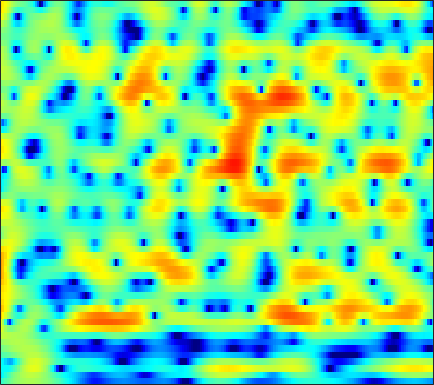

The data file committed next to this chart (first rows):
-3.3775, -2.7804, -2.0313, -1.3448, -0.87785, -0.31848, 0.16772, 0.48566, 0.85046, 1.1442, 1.3658, 1.4906, 1.6078, 1.662, 1.6622, 1.6092, 1.4991, 1.3822, 1.1801, 0.92295, 0.61549, 0.35443, -0.03041, -0.45784
-5.84, -4.784, -3.544, -2.464, -1.744, -0.8882, -0.1365, 0.3613, 0.9405, 1.425, 1.814, 2.043, 2.262, 2.382, 2.407, 2.353, 2.199, 2.015, 1.684, 1.257, 0.7388, 0.2956, -0.3576, -1.062
-4.813, -4.926, -5.018, -4.89, -4.552, -3.737, -2.595, -1.637, -0.3564, 0.8199, 1.831, 2.465, 3.135, 3.604, 3.822, 3.933, 3.836, 3.625, 3.149, 2.437, 1.463, 0.5349, -1.019, -3.033
-4.669, -5.454, -6.722, -8.002, -8.551, -8.02, -6.216, -4.601, -2.576, -0.8508, 0.5425, 1.385, 2.267, 2.897, 3.219, 3.459, 3.494, 3.395, 3.107, 2.649, 2.041, 1.494, 0.6664, -0.2335
-2.056, -1.861, -1.612, -1.347, -1.121, -0.7674, -0.3487, -0.002092, 0.4852, 0.9686, 1.413, 1.701, 2.011, 2.22, 2.305, 2.315, 2.206, 2.049, 1.739, 1.317, 0.7912, 0.336, -0.3511, -1.117
-0.8618, -0.4429, 0.03903, 0.4464, 0.7125, 1.023, 1.296, 1.473, 1.674, 1.832, 1.941, 1.988, 1.998, 1.944, 1.858, 1.678, 1.421, 1.176, 0.7766, 0.2954, -0.2757, -0.7634, -1.504, -2.359
0.6768, 0.9589, 1.259, 1.487, 1.623, 1.759, 1.852, 1.893, 1.911, 1.881, 1.801, 1.706, 1.528, 1.293, 1.079, 0.7522, 0.3812, 0.08117, -0.3488, -0.8002, -1.272, -1.639, -2.153, -2.719
2.538, 2.399, 2.203, 2.025, 1.921, 1.825, 1.772, 1.748, 1.71, 1.634, 1.486, 1.315, 0.9918, 0.5396, 0.1219, -0.5254, -1.252, -1.813, -2.511, -3.052, -3.371, -3.45, -3.369, -3.172
3.781, 2.712, 1.298, 0.1571, -0.302, -0.3045, 0.179, 0.6542, 1.246, 1.669, 1.867, 1.845, 1.577, 1.002, 0.3369, -0.9181, -2.715, -4.506, -7.739, -11.9, -13.08, -10.34, -6.759, -4.196
3.984, 1.497, -3.099, -10.65, -14.04, -7.162, -3.289, -1.56, -0.04087, 0.9317, 1.549, 1.818, 1.942, 1.786, 1.464, 0.7219, -0.3612, -1.388, -2.888, -4.101, -4.474, -4.081, -3.09, -1.987
6.535, 5.186, 3.329, 1.571, 0.3903, -1.005, -2.241, -3.037, -3.694, -3.528, -2.527, -1.598, -0.4624, 0.3906, 0.7916, 1.037, 0.9812, 0.7755, 0.3585, -0.117, -0.6635, -1.104, -1.779, -2.631
7.633, 6.726, 5.327, 3.673, 2.224, -0.09717, -3.101, -6.055, -10.74, -10.69, -6.647, -4.271, -2.109, -0.7749, -0.1489, 0.3099, 0.4405, 0.3472, -0.0192, -0.5936, -1.375, -2.091, -3.242, -4.732
6.494, 5.994, 5.173, 4.191, 3.383, 2.241, 1.093, 0.3134, -0.5052, -0.993, -1.153, -1.154, -1.069, -1.03, -1.082, -1.296, -1.714, -2.127, -2.843, -3.752, -4.788, -5.621, -6.712, -7.726
5.912, 5.647, 5.153, 4.533, 4.008, 3.269, 2.519, 1.975, 1.301, 0.6853, 0.1421, -0.2478, -0.7625, -1.302, -1.736, -2.454, -3.367, -4.175, -5.462, -7.057, -8.974, -10.68, -13.08, -15.09
6.361, 6.026, 5.434, 4.712, 4.104, 3.248, 2.39, 1.76, 0.9749, 0.2691, -0.3459, -0.7555, -1.287, -1.821, -2.267, -2.945, -3.774, -4.572, -5.853, -7.503, -9.646, -11.72, -15.18, -18.9
7.548, 6.89, 5.831, 4.587, 3.551, 2.075, 0.5605, -0.5183, -1.747, -2.592, -3.03, -3.121, -3.062, -2.961, -2.925, -2.946, -3.1, -3.35, -3.842, -4.516, -5.313, -5.963, -6.829, -7.492
8.514, 7.465, 5.787, 3.758, 1.976, -0.8418, -4.259, -7.3, -11.86, -13.93, -11.5, -9.386, -7.169, -5.511, -4.562, -3.632, -3.006, -2.646, -2.391, -2.28, -2.28, -2.327, -2.449, -2.619
8.526, 7.281, 5.301, 2.908, 0.812, -2.427, -6.203, -9.313, -13.16, -15.06, -14.21, -12.6, -10.28, -8.199, -6.849, -5.395, -4.372, -3.748, -3.123, -2.646, -2.319, -2.1, -1.841, -1.64
8.66, 7.534, 5.755, 3.604, 1.727, -1.213, -4.755, -7.963, -13.77, -26.19, -21.81, -15.67, -11.52, -9.059, -7.83, -6.725, -5.926, -5.556, -5.159, -4.866, -4.602, -4.415, -4.115, -3.693
8.204, 7.468, 6.297, 4.884, 3.667, 1.846, -0.1654, -1.752, -3.786, -5.429, -6.32, -6.594, -6.724, -6.872, -7.192, -7.938, -8.783, -9.495, -10.15, -10.31, -10.04, -9.92, -10.08, -10.37
6.134, 5.98, 5.635, 5.118, 4.606, 3.789, 2.837, 2.079, 1.02, -0.06265, -1.179, -2.027, -3.286, -4.845, -6.295, -8.897, -12.9, -17.7, -39.37, -20.56, -15.55, -13.96, -13.71, -15.45
2.391, 3.096, 3.725, 4.045, 4.099, 3.96, 3.615, 3.255, 2.634, 1.901, 1.015, 0.2712, -0.8521, -2.158, -3.235, -4.83, -6.502, -7.609, -8.6, -8.878, -8.582, -8.277, -7.79, -7.396
-0.6003, 0.6544, 1.819, 2.542, 2.866, 3.054, 3.019, 2.859, 2.515, 2.042, 1.463, 0.9567, 0.2246, -0.5545, -1.166, -1.931, -2.672, -3.146, -3.622, -3.895, -3.971, -3.938, -3.774, -3.464
0.4049, 1.04, 1.705, 2.141, 2.329, 2.416, 2.339, 2.188, 1.893, 1.495, 1.046, 0.6778, 0.1607, -0.3619, -0.7537, -1.25, -1.678, -1.949, -2.235, -2.406, -2.479, -2.445, -2.35, -2.174
2.598, 2.73, 2.81, 2.771, 2.652, 2.386, 2.007, 1.684, 1.208, 0.7107, 0.231, -0.1106, -0.5654, -1.004, -1.327, -1.781, -2.167, -2.419, -2.662, -2.751, -2.686, -2.527, -2.231, -1.941
4.757, 4.607, 4.277, 3.789, 3.304, 2.505, 1.554, 0.7845, -0.2296, -1.049, -1.612, -1.85, -2.047, -2.267, -2.529, -3.086, -3.895, -4.596, -5.386, -5.624, -5.043, -4.26, -3.049, -1.991
5.882, 5.632, 5.136, 4.373, 3.591, 2.178, 0.2239, -1.72, -5.029, -8.502, -8.754, -6.949, -4.769, -3.595, -3.344, -3.756, -5.302, -7.393, -12.8, -40.25, -12.11, -7.267, -3.585, -1.288
3.463, 3.464, 3.305, 2.874, 2.324, 1.224, -0.3936, -1.999, -4.671, -7.092, -7.255, -5.921, -4.068, -2.811, -2.312, -2.194, -2.526, -3.011, -3.673, -3.818, -3.076, -2.174, -0.7965, 0.358
-1.859, -1.079, -0.3283, 0.1229, 0.2503, 0.1886, -0.07154, -0.3772, -0.8106, -1.116, -1.205, -1.127, -0.8857, -0.6391, -0.4888, -0.4329, -0.41, -0.4377, -0.4558, -0.3974, -0.1899, 0.02947, 0.3881, 0.7621
-6.063, -4.472, -2.892, -1.746, -1.091, -0.4345, 0.02313, 0.273, 0.5296, 0.669, 0.7975, 0.8589, 0.9173, 0.9085, 0.8744, 0.7695, 0.6067, 0.4704, 0.3023, 0.1545, 0.03486, 0.02192, 0.0278, 0.1349
-5.689, -4.717, -3.461, -2.287, -1.443, -0.4276, 0.4201, 0.958, 1.517, 1.92, 2.151, 2.236, 2.21, 2.072, 1.873, 1.546, 1.059, 0.6335, -0.009656, -0.6593, -1.252, -1.58, -1.748, -1.664
-5.561, -5.759, -5.119, -3.471, -2.05, -0.3043, 1.113, 1.929, 2.703, 3.215, 3.45, 3.49, 3.373, 3.086, 2.745, 2.107, 1.268, 0.431, -1.005, -2.879, -5.168, -6.936, -7.835, -6.407
-7.666, -14.61, -13.31, -5.417, -2.262, 0.3865, 2.041, 2.847, 3.474, 3.712, 3.688, 3.526, 3.204, 2.747, 2.371, 1.682, 0.8994, 0.1295, -1.233, -3.3, -6.194, -9.034, -10.8, -7.499
1.869, 1.226, 0.9285, 1.274, 1.696, 2.201, 2.447, 2.4, 2.083, 1.384, 0.4814, -0.292, -1.287, -2.086, -2.392, -2.582, -2.571, -2.473, -2.424, -2.467, -2.454, -2.46, -2.071, -1.475
5.358, 4.855, 4.242, 3.667, 3.215, 2.522, 1.617, 0.7281, -0.8219, -2.837, -5.531, -8.024, -11.94, -14.91, -14.84, -12.3, -9.979, -8.419, -6.576, -4.872, -3.521, -2.586, -1.585, -0.7001
6.13, 5.596, 4.855, 4.032, 3.346, 2.274, 0.966, -0.2261, -2.244, -4.757, -8.056, -11.15, -16.28, -20.87, -21.58, -21.21, -18.19, -14.89, -10.86, -7.652, -5.138, -3.638, -2.075, -0.8934
5.553, 5.037, 4.351, 3.645, 3.075, 2.212, 1.177, 0.2504, -1.214, -3.008, -5.14, -6.941, -9.636, -12.63, -14.99, -18.1, -16.74, -13.57, -9.629, -6.541, -4.24, -2.881, -1.415, -0.3535
2.967, 2.478, 2.07, 1.88, 1.786, 1.633, 1.337, 1, 0.3907, -0.4304, -1.398, -2.193, -3.296, -4.288, -4.877, -5.236, -5.049, -4.547, -3.573, -2.499, -1.454, -0.7345, 0.03442, 0.644
-4.372, -5.21, -4.213, -2.386, -1.184, 0.004357, 0.7677, 1.102, 1.286, 1.246, 1.045, 0.8148, 0.4754, 0.1362, -0.1037, -0.2864, -0.3546, -0.3226, -0.1706, 0.03212, 0.2989, 0.4772, 0.6974, 0.8526
-9.303, -11.05, -7.706, -4.228, -2.378, -0.6512, 0.5199, 1.143, 1.684, 2.005, 2.134, 2.13, 2.045, 1.869, 1.695, 1.428, 1.131, 0.8959, 0.5798, 0.2819, 0.02247, -0.1774, -0.3417, -0.4764
-0.7448, -1.08, -1.039, -0.5753, -0.09349, 0.5809, 1.196, 1.593, 2.038, 2.359, 2.55, 2.61, 2.558, 2.364, 2.14, 1.674, 1.066, 0.5112, -0.3514, -1.276, -2.234, -2.851, -3.46, -3.762
1.918, 1.625, 1.335, 1.178, 1.15, 1.238, 1.46, 1.681, 2.058, 2.424, 2.742, 2.904, 2.957, 2.8, 2.517, 1.892, 0.9528, 0.008645, -1.629, -3.772, -6.453, -8.597, -10.8, -10.59
2.523, 2.135, 1.517, 0.7852, 0.2257, -0.3543, -0.4494, -0.09741, 0.7332, 1.761, 2.674, 3.193, 3.647, 3.769, 3.606, 3.108, 2.171, 1.172, -0.6749, -3.26, -6.866, -10.35, -15.08, -13.65
1.253, 1.013, 0.158, -1.548, -3.63, -8.211, -12.96, -8.787, -3.475, -0.2131, 1.876, 2.941, 3.873, 4.357, 4.479, 4.319, 3.812, 3.205, 2.144, 0.759, -0.8118, -1.982, -3.476, -4.701
-0.8832, -0.3594, -0.4511, -1.276, -2.308, -3.843, -4.551, -3.85, -2.052, -0.3067, 1.064, 1.85, 2.582, 3.042, 3.27, 3.361, 3.309, 3.134, 2.749, 2.178, 1.452, 0.7656, -0.2603, -1.452
0.1855, 0.6364, 0.8815, 0.8118, 0.6266, 0.3336, 0.08618, -0.004359, -0.03941, -0.001999, -0.006884, -0.04127, -0.05453, 0.02957, 0.1694, 0.5395, 0.9762, 1.299, 1.587, 1.737, 1.665, 1.462, 1.036, 0.3669
2.173, 2.229, 2.199, 2.016, 1.793, 1.378, 0.8557, 0.3495, -0.4627, -1.498, -2.839, -4.097, -5.918, -7.154, -6.92, -5.203, -3.206, -1.9, -0.5306, 0.424, 1.034, 1.33, 1.487, 1.427
2.695, 2.549, 2.253, 1.835, 1.44, 0.8032, 0.04289, -0.6261, -1.694, -3.123, -5.066, -7.069, -11.08, -16.76, -15.82, -9.886, -6.051, -4.098, -2.233, -0.957, -0.0574, 0.4372, 0.9228, 1.296
2.43, 2.156, 1.625, 0.9394, 0.3431, -0.5181, -1.381, -1.97, -2.672, -3.374, -4.063, -4.568, -5.177, -5.366, -5.2, -4.448, -3.524, -2.829, -2.084, -1.526, -1.091, -0.8296, -0.3975, 0.1617
2.375, 1.994, 1.182, 0.0055, -1.103, -2.809, -4.44, -5.196, -5.215, -4.385, -3.39, -2.713, -2.017, -1.496, -1.162, -0.8718, -0.7496, -0.8139, -1.178, -1.871, -2.848, -3.589, -3.929, -3.002
1.983, 1.679, 0.8193, -0.7014, -2.415, -5.863, -12.41, -26.64, -12.86, -6.608, -3.361, -1.793, -0.3101, 0.6153, 1.054, 1.295, 1.188, 0.8116, -0.1376, -1.846, -4.824, -8.721, -20.21, -10.04
0.1622, 0.1736, -0.2276, -1.052, -1.904, -3.204, -4.37, -4.809, -4.512, -3.429, -2.151, -1.261, -0.2679, 0.4896, 0.8595, 1.142, 1.133, 0.9415, 0.4448, -0.3359, -1.246, -1.839, -2.172, -1.669
-0.5885, -0.509, -0.6745, -1.052, -1.416, -1.923, -2.305, -2.468, -2.445, -2.144, -1.661, -1.221, -0.648, -0.1216, 0.2154, 0.5537, 0.743, 0.8052, 0.773, 0.6734, 0.5511, 0.5018, 0.5034, 0.631
0.3732, 0.1993, -0.2128, -0.8014, -1.318, -2.026, -2.634, -2.932, -3.039, -2.835, -2.35, -1.888, -1.214, -0.5854, -0.156, 0.3115, 0.6885, 0.9009, 1.109, 1.262, 1.358, 1.399, 1.448, 1.462
2.33, 1.822, 0.8973, -0.3494, -1.504, -3.315, -5.291, -6.521, -7.042, -6.086, -4.512, -3.367, -2.057, -1.021, -0.4258, 0.2001, 0.671, 0.943, 1.253, 1.495, 1.702, 1.82, 1.935, 1.963
4.539, 3.844, 2.596, 0.9082, -0.7419, -3.704, -8.263, -13.98, -18.79, -10.13, -5.946, -4.027, -2.358, -1.321, -0.8146, -0.3951, -0.1723, -0.0395, 0.1514, 0.4183, 0.7825, 1.096, 1.458, 1.719
5.867, 5.217, 4.138, 2.818, 1.672, 0.01217, -1.648, -2.652, -3.347, -3.234, -2.702, -2.298, -1.915, -1.874, -2.059, -2.628, -3.449, -4.077, -4.596, -4.268, -3.233, -2.275, -1.079, -0.1493
6.037, 5.485, 4.647, 3.707, 2.964, 1.966, 1.056, 0.4471, -0.2039, -0.6626, -1.035, -1.317, -1.814, -2.571, -3.449, -5.215, -8.027, -11.49, -21.3, -17.28, -9.784, -6.74, -4.077, -2.349
